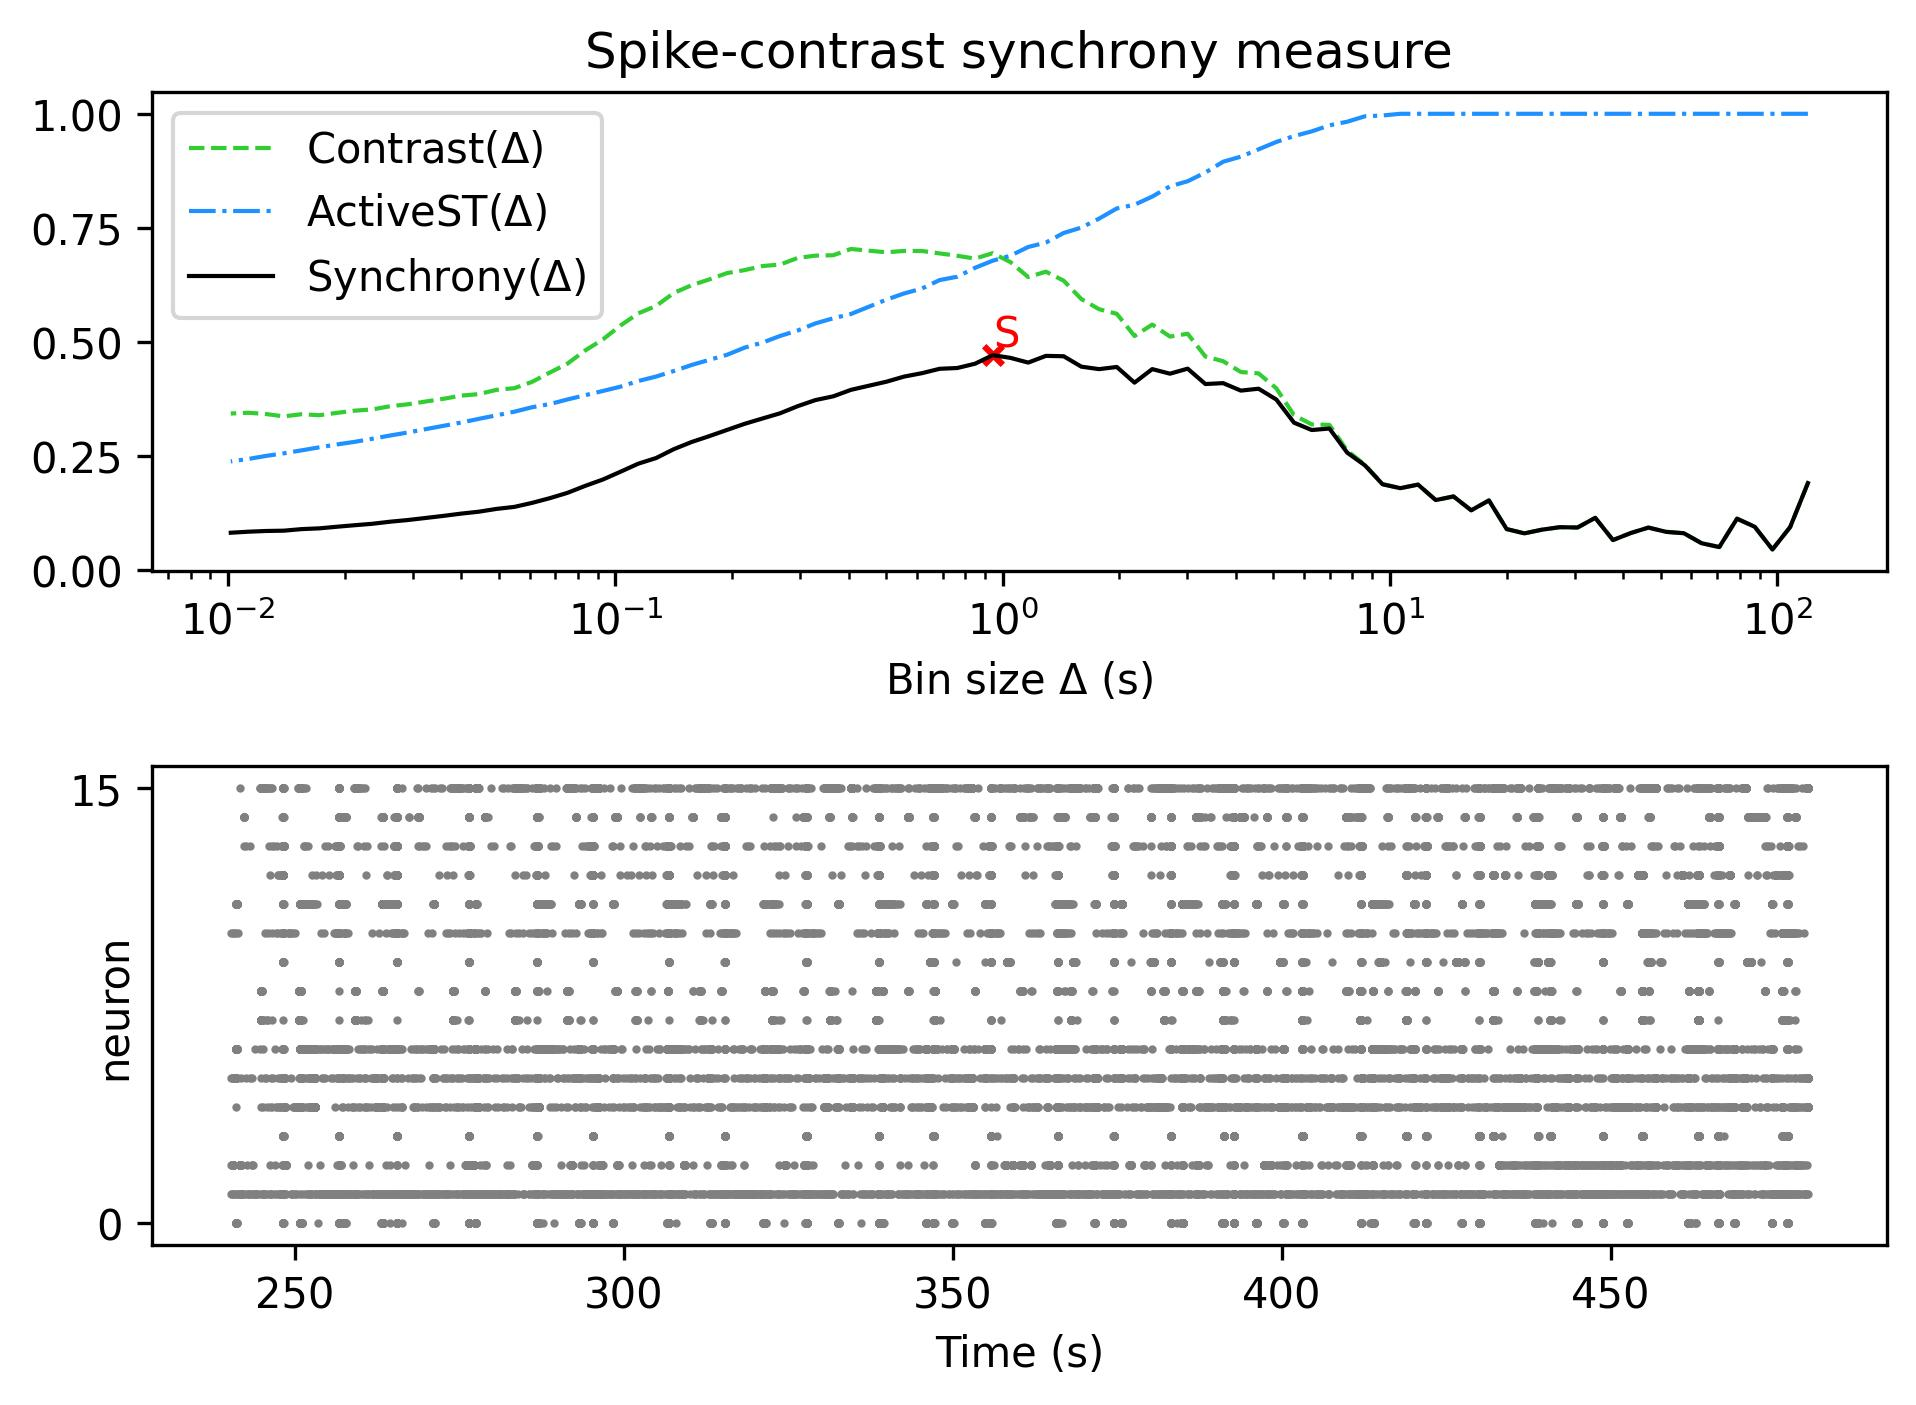

Values plotted in this chart, from the file beside it:
, Spike-contrast (120.0 s), Spike-contrast (108.0 s), Spike-contrast (97.2 s), Spike-contrast (87.48 s), Spike-contrast (78.732 s), Spike-contrast (70.859 s), Spike-contrast (63.773 s), Spike-contrast (57.396 s), Spike-contrast (51.656 s), Spike-contrast (46.49 s), Spike-contrast (41.841 s), Spike-contrast (37.657 s), Spike-contrast (33.892 s), Spike-contrast (30.502 s), Spike-contrast (27.452 s), Spike-contrast (24.707 s), Spike-contrast (22.236 s), Spike-contrast (20.013 s), Spike-contrast (18.011 s), Spike-contrast (16.21 s), Spike-contrast (14.589 s), Spike-contrast (13.13 s), Spike-contrast (11.817 s)
0, 0.1904, 0.09411, 0.04488, 0.09465, 0.1124, 0.05017, 0.0586, 0.08052, 0.08353, 0.0929, 0.08087, 0.06553, 0.1142, 0.09304, 0.09374, 0.08834, 0.08024, 0.08965, 0.1524, 0.1307, 0.1612, 0.1532, 0.1871
